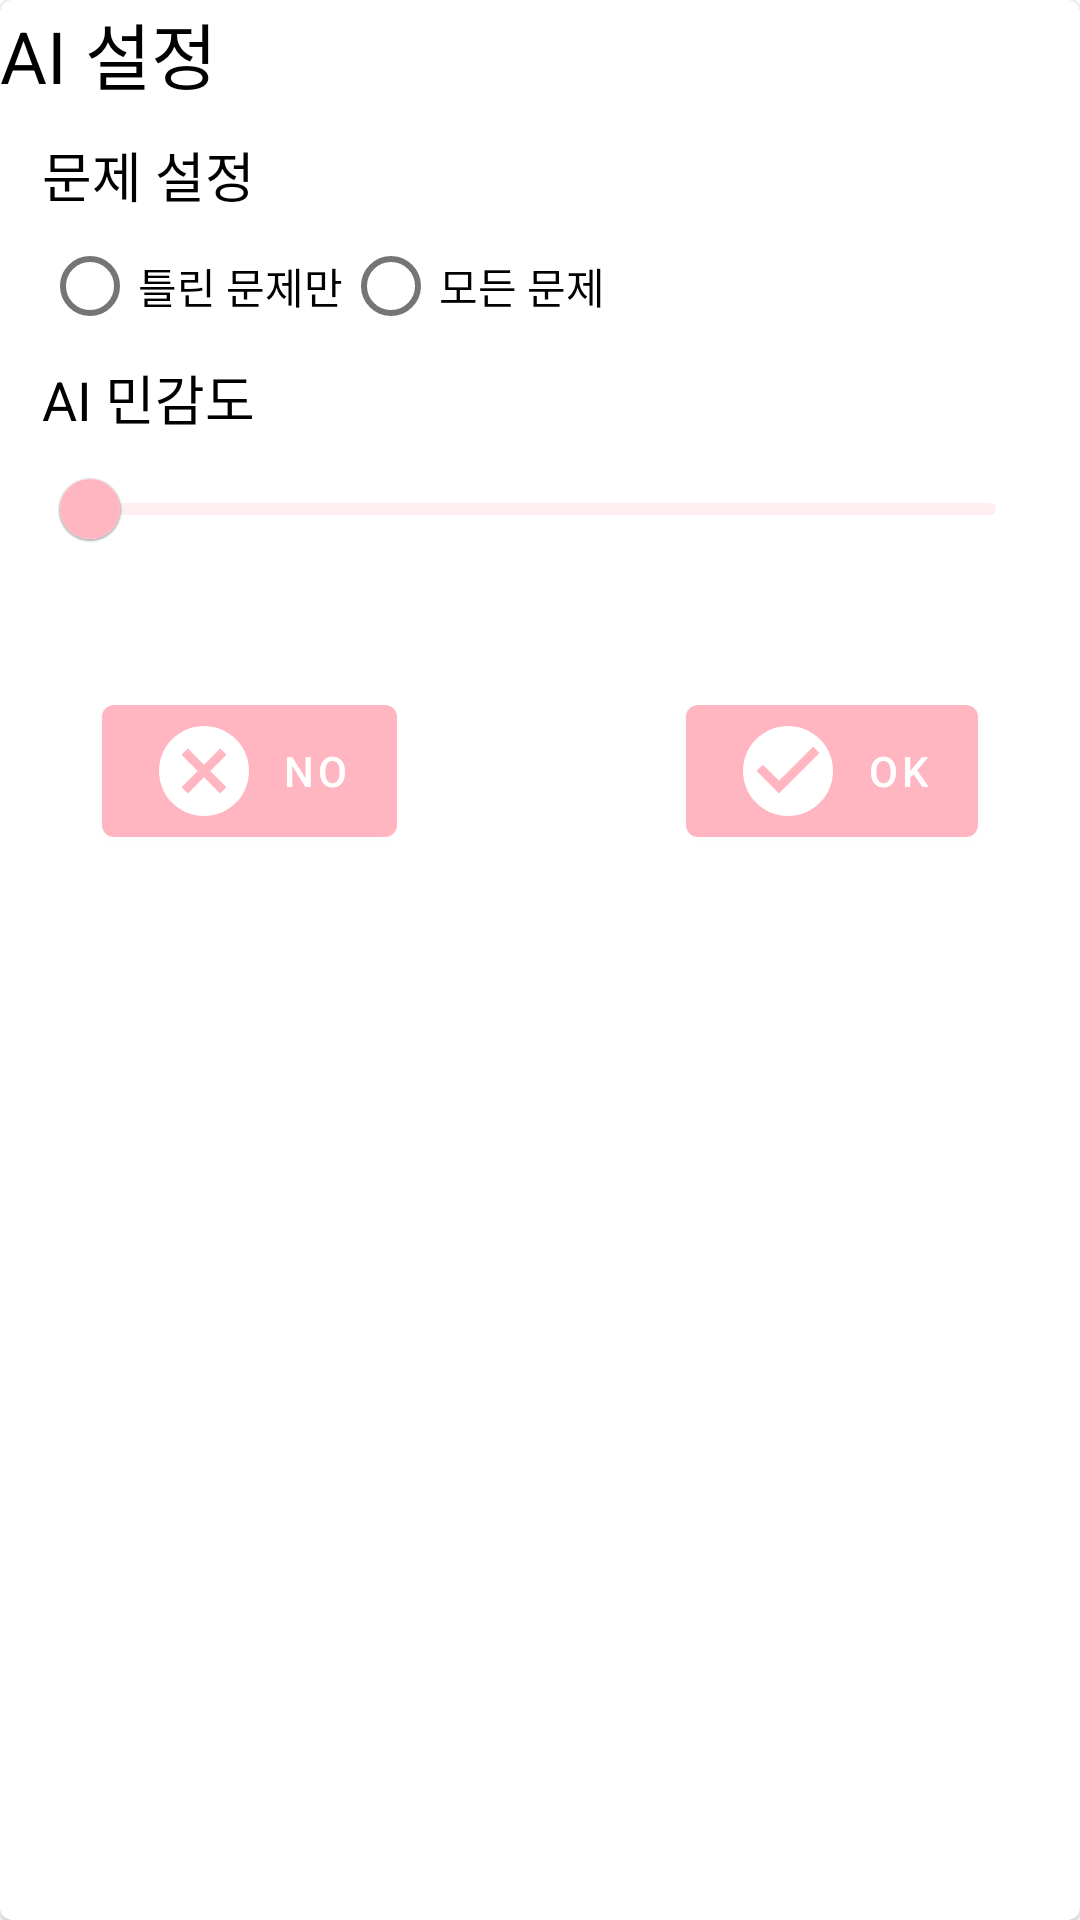

Android layout source for this screen:
<!-- AndroidManifest.xml: application theme AppTheme -->
<!-- res/layout/fragment_ai_dialog.xml -->
<?xml version="1.0" encoding="utf-8"?>
<com.google.android.material.card.MaterialCardView xmlns:android="http://schemas.android.com/apk/res/android"
    android:layout_width="match_parent"
    android:layout_height="wrap_content"
    xmlns:app="http://schemas.android.com/apk/res-auto"
    android:layout_margin="10dp">

    <LinearLayout
        android:layout_width="match_parent"
        android:layout_height="wrap_content"
        android:orientation="vertical">
        <TextView
            android:id="@+id/heading"
            android:layout_width="match_parent"
            android:layout_height="wrap_content"
            android:text="@string/aiSetting"
            android:textColor="#000"
            android:textSize="24sp" />

        <RelativeLayout
            android:layout_width="match_parent"
            android:layout_height="250dp"
            android:paddingHorizontal="14dp"
            >


            <TextView
                android:id="@+id/problemConfigName"
                android:layout_width="match_parent"
                android:layout_height="wrap_content"
                android:text="@string/aiProblemSetting"
                android:textColor="#000"
                android:layout_marginTop="10dp"
                android:textSize="18sp" />

            <RadioGroup
                android:id="@+id/problemConfig"
                android:layout_width="match_parent"
                android:layout_height="wrap_content"
                android:layout_below="@id/problemConfigName"
                android:orientation="horizontal">

                <com.google.android.material.radiobutton.MaterialRadioButton
                    android:id="@+id/onlyWrong"
                    android:layout_width="wrap_content"
                    android:layout_height="wrap_content"
                    android:text="@string/onlyWrong"/>

                <com.google.android.material.radiobutton.MaterialRadioButton
                    android:id="@+id/allProblem"
                    android:layout_width="wrap_content"
                    android:layout_height="wrap_content"
                    android:text="@string/aiAll"/>

            </RadioGroup>

            <TextView
                android:id="@+id/aiSensitivity"
                android:layout_width="match_parent"
                android:layout_height="wrap_content"
                android:text="@string/aiSensitivityName"
                android:layout_below="@id/problemConfig"
                android:textColor="#000"
                android:textSize="18sp" />

            <com.google.android.material.slider.RangeSlider
                android:id="@+id/aiSensitivitySlider"
                android:layout_width="match_parent"
                android:layout_height="wrap_content"
                android:layout_below="@id/aiSensitivity"
                android:valueFrom="30"
                android:valueTo="90"
                />

            <com.google.android.material.button.MaterialButton
                android:id="@+id/ai_config_ok"
                android:layout_width="wrap_content"
                android:layout_height="wrap_content"
                android:layout_alignParentRight="true"
                android:layout_alignParentBottom="true"
                android:layout_marginRight="20dp"
                android:text="OK"
                app:icon="@drawable/ic_check"
                />

            <com.google.android.material.button.MaterialButton
                android:id="@+id/ai_config_cancel"
                android:layout_width="wrap_content"
                android:layout_height="wrap_content"
                android:layout_alignParentLeft="true"
                android:layout_alignParentBottom="true"
                android:layout_marginLeft="20dp"
                android:layout_marginRight="20dp"
                android:layout_marginBottom="0dp"
                android:text="NO"
                app:icon="@drawable/icon_cancel_36dp" />

        </RelativeLayout>


    </LinearLayout>
</com.google.android.material.card.MaterialCardView>
<!-- resources referenced by this layout -->
<resources>
  <!-- drawable ic_check: png bitmap (drawable-hdpi, 672 bytes) -->
  <!-- drawable icon_cancel_36dp: png bitmap (drawable-hdpi, 703 bytes) -->
  <string name="aiAll">모든 문제</string>
  <string name="aiProblemSetting">문제 설정</string>
  <string name="aiSensitivityName">AI 민감도</string>
  <string name="aiSetting">AI 설정</string>
  <string name="onlyWrong">틀린 문제만</string>
  <style name="AppTheme" parent="Theme.MaterialComponents.Light.DarkActionBar">
          
          <item name="colorPrimary">@color/colorPrimary</item>
          <item name="colorPrimaryDark">@color/colorPrimaryDark</item>
          <item name="colorAccent">@color/colorAccent</item>
          <item name="android:buttonStyle">@style/ButtonColor</item>
          <item name="colorButtonNormal">@color/buttonColor</item>
      </style>
  <color name="colorPrimary">#ffb6c1</color>
  <color name="colorPrimaryDark">#ff91a4</color>
  <color name="colorAccent">#ff69b4</color>
  <style name="ButtonColor" parent="@android:style/Widget.Button">
          <item name="android:textColor">@color/buttonText</item>
          <item name="android:background">@color/buttonColor</item>
      </style>
  <color name="buttonColor">#ff3399</color>
  <color name="buttonText">#ffffff</color>
</resources>
